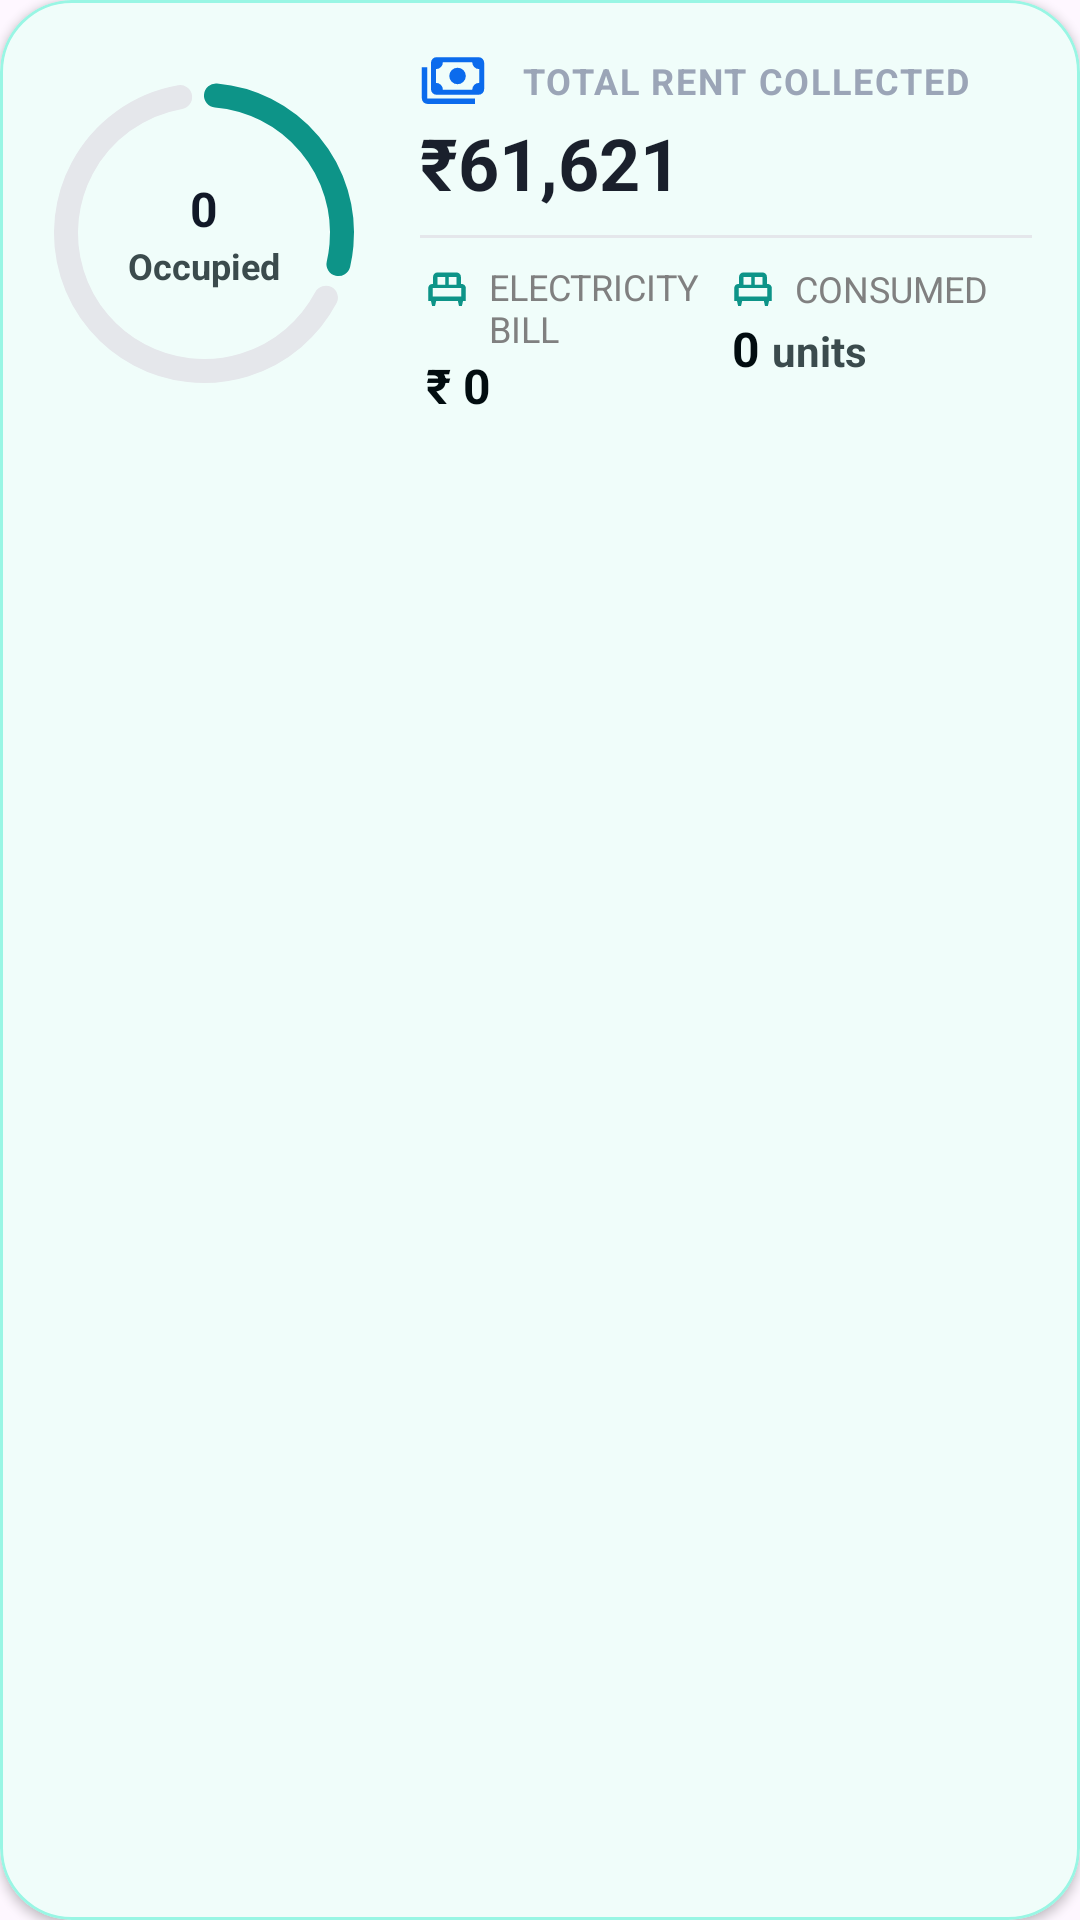

Produce the Android XML layout that renders to this screen, including the resource entries it uses.
<!-- AndroidManifest.xml: application theme Theme.RentBookRentPropertyManager -->
<!-- res/layout/demo_designs_test.xml -->
<com.google.android.material.card.MaterialCardView
    xmlns:android="http://schemas.android.com/apk/res/android"
    xmlns:app="http://schemas.android.com/apk/res-auto"
    xmlns:tools="http://schemas.android.com/tools"
    android:id="@+id/cardDashboardSummary"
    android:layout_width="match_parent"
    android:layout_height="wrap_content"
    android:layout_marginHorizontal="6dp"
    app:cardCornerRadius="24dp"
    app:cardElevation="2dp"
    app:cardBackgroundColor="@color/bg_dashboard_card"
    app:strokeWidth="1dp"
    app:strokeColor="@color/border_dashboard_card">

    <LinearLayout
        android:layout_width="match_parent"
        android:layout_height="wrap_content"
        android:baselineAligned="false"
        android:orientation="horizontal"
        android:padding="16dp">

        
        <FrameLayout
            android:layout_width="104dp"
            android:layout_height="104dp"
            android:layout_gravity="center">

            <com.google.android.material.progressindicator.CircularProgressIndicator
                android:id="@+id/occupancyProgressBar"
                android:layout_width="match_parent"
                android:layout_height="match_parent"
                android:progress="30"
                android:max="100"
                android:layout_gravity="center"
                app:indicatorColor="@color/progress_active"
                app:indicatorSize="100dp"
                app:trackColor="@color/progress_inactive"
                app:trackThickness="8dp"
                app:trackCornerRadius="5dp" />
            <LinearLayout
                android:layout_width="wrap_content"
                android:layout_height="wrap_content"
                android:orientation="vertical"
                android:layout_gravity="center">
                <TextView
                    android:id="@+id/tvProgressLabel"
                    android:layout_width="match_parent"
                    android:layout_height="match_parent"
                    android:text="@string/text_any_number"
                    android:textSize="16sp"
                    android:textStyle="bold"
                    android:textColor="#111827"
                    android:gravity="center"/>

                <TextView
                    android:id="@+id/tvProgressLabel3"
                    android:layout_width="match_parent"
                    android:layout_height="match_parent"
                    android:text="@string/text_occupied"
                    android:textSize="12sp"
                    android:textStyle="bold"
                    android:textColor="@color/text_muted"
                    android:gravity="center"/>


            </LinearLayout>

        </FrameLayout>

        
        <LinearLayout
            android:layout_width="0dp"
            android:layout_height="wrap_content"
            android:layout_marginStart="20dp"
            android:layout_weight="1"
            android:orientation="vertical">

            <LinearLayout
                android:layout_width="match_parent"
                android:layout_height="wrap_content"
                android:orientation="vertical">

                    
                <LinearLayout
                    android:layout_width="wrap_content"
                    android:layout_height="wrap_content"
                    android:gravity="center_vertical"
                    android:orientation="horizontal">

                    <ImageView
                        android:layout_width="22dp"
                        android:layout_height="22dp"
                        android:layout_gravity="center"
                        android:src="@drawable/ic_cash_payment"
                        app:tint="@color/entity_rent_icon" />

                    <TextView
                        android:layout_width="wrap_content"
                        android:layout_height="wrap_content"
                        android:layout_marginStart="12dp"
                        android:letterSpacing="0.05"
                        android:text="TOTAL RENT COLLECTED"
                        android:textColor="#9BA5B7"
                        android:textSize="12sp"
                        android:textStyle="bold" />
                </LinearLayout>

                <TextView
                    android:layout_width="wrap_content"
                    android:layout_height="wrap_content"
                    android:text="₹61,621"
                    android:textColor="#1A202C"
                    android:textSize="24sp"
                    android:textStyle="bold" />

            </LinearLayout>



            
            <View
                android:layout_width="match_parent"
                android:layout_height="1dp"
                android:layout_marginVertical="8dp"
                android:background="@color/light_separator" />

            
            <LinearLayout
                android:layout_width="match_parent"
                android:layout_height="wrap_content"
                android:baselineAligned="false"
                android:orientation="horizontal"
                android:weightSum="2">

                
                <LinearLayout
                    android:layout_width="0dp"
                    android:layout_height="wrap_content"
                    android:layout_weight="1"
                    android:orientation="vertical">

                    <LinearLayout
                        android:layout_width="wrap_content"
                        android:layout_height="wrap_content"
                        tools:ignore="UseCompoundDrawables">

                        <ImageView
                            android:layout_width="18dp"
                            android:layout_height="18dp"
                            android:contentDescription="@string/text_image_desc"
                            android:src="@drawable/ic_single_bed"
                            app:tint="@color/icon_primary" />

                        <TextView
                            android:layout_width="wrap_content"
                            android:layout_height="wrap_content"
                            android:layout_marginStart="5dp"
                            android:text="@string/text_label_elc_bill"
                            android:textAllCaps="true"
                            android:layout_gravity="center_vertical"
                            android:textColor="@color/text_subheading"
                            android:textSize="12sp" />
                    </LinearLayout>

                    <TextView
                        android:id="@+id/tvMonthTotalElcBill"
                        android:layout_width="wrap_content"
                        android:layout_height="wrap_content"
                        android:text="@string/text_value_amount"
                        android:layout_marginStart="2dp"
                        android:textSize="16sp"
                        android:textStyle="bold"
                        android:textColor="@color/text_heading" />
                </LinearLayout>

                
                <LinearLayout
                    android:layout_width="0dp"
                    android:layout_height="wrap_content"
                    android:layout_weight="1"
                    android:orientation="vertical">

                    <LinearLayout
                        android:layout_width="wrap_content"
                        android:layout_height="wrap_content"
                        tools:ignore="UseCompoundDrawables">

                        <ImageView
                            android:layout_width="18dp"
                            android:layout_height="18dp"
                            android:contentDescription="@string/text_image_desc"
                            android:src="@drawable/ic_single_bed"
                            app:tint="@color/icon_primary" />

                        <TextView
                            android:layout_width="wrap_content"
                            android:layout_height="wrap_content"
                            android:layout_marginStart="5dp"
                            android:text="@string/text_label_consumed"
                            android:textAllCaps="true"
                            android:layout_gravity="center_vertical"
                            android:textColor="@color/text_subheading"
                            android:textSize="12sp" />
                    </LinearLayout>

                    <LinearLayout
                        android:layout_width="wrap_content"
                        android:layout_height="wrap_content"
                        tools:ignore="UseCompoundDrawables"
                        android:layout_marginStart="2dp">

                        <TextView
                            android:id="@+id/tvMonthTotalUnitsUsed"
                            android:layout_width="wrap_content"
                            android:layout_height="wrap_content"
                            android:text="@string/text_any_number"
                            android:textSize="16sp"
                            android:textStyle="bold"
                            android:textColor="@color/text_heading" />

                        <TextView
                            android:layout_width="wrap_content"
                            android:layout_height="wrap_content"
                            android:text="@string/text_units"
                            android:layout_marginStart="4dp"
                            android:textSize="14sp"
                            android:textStyle="bold"
                            android:textColor="@color/text_muted" />

                    </LinearLayout>


                </LinearLayout>

            </LinearLayout>

        </LinearLayout>

    </LinearLayout>
</com.google.android.material.card.MaterialCardView>
<!-- resources referenced by this layout -->
<resources>
  <color name="bg_dashboard_card">#F0FDFA</color>
  <color name="border_dashboard_card">#99F6E4</color>
  <color name="entity_rent_icon">#0b6bed</color>
  <color name="icon_primary">#0D9488</color>
  <color name="light_separator">#E5E7EB</color>
  <color name="progress_active">#0D9488</color>
  <color name="progress_inactive">#E5E7EB</color>
  <color name="text_heading">#020d10</color>
  <color name="text_muted">#3b4b4d</color>
  <color name="text_subheading">#808080</color>
  <!-- drawable ic_cash_payment (drawable) -->
  <vector xmlns:android="http://schemas.android.com/apk/res/android"
      android:width="48dp"
      android:height="48dp"
      android:viewportWidth="960"
      android:viewportHeight="960">
    <path
        android:pathData="M546.22,527q-50,0 -85,-35t-35,-85q0,-50 35,-85t85,-35q50,0 85,35t35,85q0,50 -35,85t-85,35ZM239.78,680q-33.21,0 -56.5,-23.28Q160,633.43 160,600.22v-386.44q0,-32.91 23.28,-56.34Q206.57,134 239.78,134h614q32.68,0 55.95,23.44Q933,180.87 933,213.78v386.44q0,33.21 -23.27,56.5Q886.46,680 853.78,680h-614ZM333,607h427q0,-42 29,-71t71,-29v-200q-42,0 -71,-29.28 -29,-29.29 -29,-70.72L333,207q0,41.43 -29,70.72Q275,307 233,307v200q42,0 71,29t29,71ZM800,813L106.22,813q-32.68,0 -55.95,-23.27Q27,766.46 27,733.78L27,280h79.22v453.78L800,733.78L800,813ZM233,607v-400,400Z"
        android:fillColor="#000000"/>
  </vector>
  <!-- drawable ic_single_bed (drawable) -->
  <vector xmlns:android="http://schemas.android.com/apk/res/android"
      android:width="48dp"
      android:height="48dp"
      android:viewportWidth="960"
      android:viewportHeight="960">
    <path
        android:pathData="M266.74,782.61h-51.78l-19.7,-88.48h-49.39v-227.8q0,-27.36 16.43,-48.52 16.44,-21.16 43.57,-25.68h26v-127.04q0,-32.91 23.27,-56.35 23.27,-23.44 55.95,-23.44h336.82q32.91,0 56.35,23.44 23.44,23.44 23.44,56.35v127.04h27q25.31,4.52 42.65,24.97 17.35,20.45 17.35,46.66v230.37h-49.96l-19.78,88.48h-51.92l-19.78,-88.48L287.74,694.13l-21,88.48ZM510,404h137.91v-138.91L510,265.09L510,404ZM311.09,404L450,404v-138.91L311.09,265.09L311.09,404ZM225.09,614.91h509.82L734.91,464L225.09,464v150.91ZM734.91,614.91L225.09,614.91h509.82Z"
        android:fillColor="#000000"/>
  </vector>
  <string name="text_any_number">0</string>
  <string name="text_image_desc">TODO</string>
  <string name="text_label_consumed">Consumed</string>
  <string name="text_label_elc_bill">Electricity Bill</string>
  <string name="text_occupied">Occupied</string>
  <string name="text_units">units</string>
  <string name="text_value_amount">₹ 0</string>
  <style name="Theme.RentBookRentPropertyManager" parent="Theme.Material3.DayNight.NoActionBar">
          
          
          <item name="colorSecondaryContainer">#C4E4E2</item>
  
      </style>
</resources>
